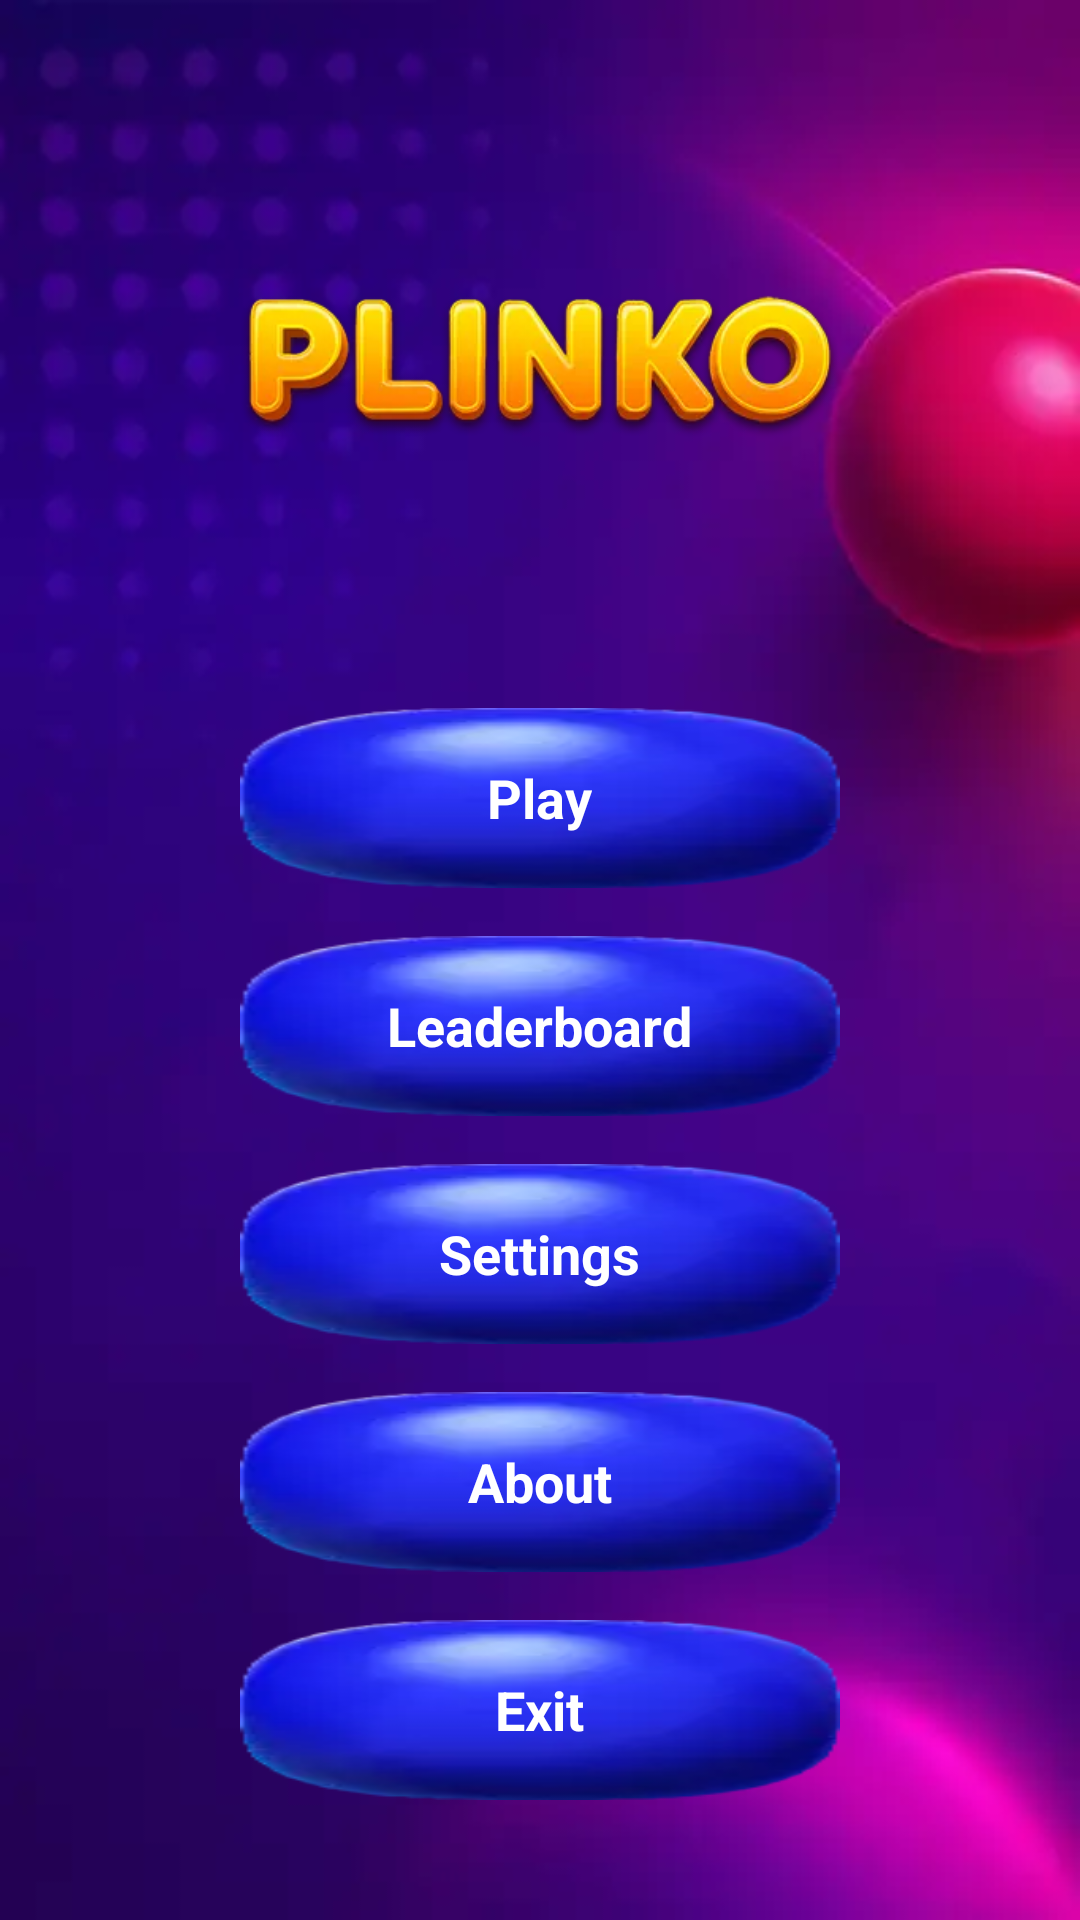

This screen was rendered from an Android layout file. Write that file and the resources it references.
<!-- AndroidManifest.xml: application theme Theme.Plinko -->
<!-- res/layout/fragment_menu.xml -->
<?xml version="1.0" encoding="utf-8"?>
<androidx.constraintlayout.widget.ConstraintLayout xmlns:android="http://schemas.android.com/apk/res/android"
    xmlns:app="http://schemas.android.com/apk/res-auto"
    xmlns:tools="http://schemas.android.com/tools"
    android:layout_width="match_parent"
    android:layout_height="match_parent"
    android:background="@drawable/background"
    android:padding="24dp">

    <ScrollView
        android:id="@+id/scrollView"
        android:layout_width="0dp"
        android:layout_height="0dp"
        android:fillViewport="true"
        app:layout_constraintBottom_toBottomOf="parent"
        app:layout_constraintEnd_toEndOf="parent"
        app:layout_constraintStart_toStartOf="parent"
        app:layout_constraintTop_toTopOf="parent">

        <LinearLayout
            android:layout_width="match_parent"
            android:layout_height="wrap_content"
            android:gravity="center_horizontal"
            android:orientation="vertical">

            <ImageView
                android:id="@+id/logo"
                android:layout_width="200dp"
                android:layout_height="100dp"
                android:layout_marginTop="48dp"
                android:contentDescription="@string/logo"
                android:scaleType="centerInside"
                android:src="@drawable/logo" />

            <LinearLayout
                android:layout_width="match_parent"
                android:layout_height="wrap_content"
                android:layout_marginTop="64dp"
                android:gravity="center_horizontal"
                android:orientation="vertical">

                
                <FrameLayout
                    android:id="@+id/btn_play"
                    android:layout_width="200dp"
                    android:layout_height="60dp"
                    android:layout_marginBottom="16dp"
                    android:clickable="true"
                    android:focusable="true">

                    <ImageView
                        android:layout_width="match_parent"
                        android:layout_height="match_parent"
                        android:contentDescription="@string/button_background"
                        android:scaleType="fitXY"
                        android:src="@drawable/btn"
                        tools:ignore="RedundantDescriptionCheck" />

                    <TextView
                        android:layout_width="wrap_content"
                        android:layout_height="wrap_content"
                        android:layout_gravity="center"
                        android:text="@string/play"
                        android:textColor="@android:color/white"
                        android:textSize="18sp"
                        android:textStyle="bold" />

                </FrameLayout>

                <FrameLayout
                    android:id="@+id/btn_leaderboard"
                    android:layout_width="200dp"
                    android:layout_height="60dp"
                    android:layout_marginBottom="16dp"
                    android:clickable="true"
                    android:focusable="true">

                    <ImageView
                        android:layout_width="match_parent"
                        android:layout_height="match_parent"
                        android:contentDescription="@string/button_background"
                        android:scaleType="fitXY"
                        android:src="@drawable/btn"
                        tools:ignore="RedundantDescriptionCheck" />

                    <TextView
                        android:layout_width="wrap_content"
                        android:layout_height="wrap_content"
                        android:layout_gravity="center"
                        android:text="@string/leaderboard"
                        android:textColor="@android:color/white"
                        android:textSize="18sp"
                        android:textStyle="bold" />

                </FrameLayout>

                <FrameLayout
                    android:id="@+id/btn_settings"
                    android:layout_width="200dp"
                    android:layout_height="60dp"
                    android:layout_marginBottom="16dp"
                    android:clickable="true"
                    android:focusable="true">

                    <ImageView
                        android:layout_width="match_parent"
                        android:layout_height="match_parent"
                        android:contentDescription="@string/button_background"
                        android:scaleType="fitXY"
                        android:src="@drawable/btn"
                        tools:ignore="RedundantDescriptionCheck" />

                    <TextView
                        android:layout_width="wrap_content"
                        android:layout_height="wrap_content"
                        android:layout_gravity="center"
                        android:text="@string/settings"
                        android:textColor="@android:color/white"
                        android:textSize="18sp"
                        android:textStyle="bold" />

                </FrameLayout>

                <FrameLayout
                    android:id="@+id/btn_about"
                    android:layout_width="200dp"
                    android:layout_height="60dp"
                    android:layout_marginBottom="16dp"
                    android:clickable="true"
                    android:focusable="true">

                    <ImageView
                        android:layout_width="match_parent"
                        android:layout_height="match_parent"
                        android:contentDescription="@string/button_background"
                        android:scaleType="fitXY"
                        android:src="@drawable/btn"
                        tools:ignore="RedundantDescriptionCheck" />

                    <TextView
                        android:layout_width="wrap_content"
                        android:layout_height="wrap_content"
                        android:layout_gravity="center"
                        android:text="@string/about"
                        android:textColor="@android:color/white"
                        android:textSize="18sp"
                        android:textStyle="bold" />

                </FrameLayout>

                <FrameLayout
                    android:id="@+id/btn_exit"
                    android:layout_width="200dp"
                    android:layout_height="60dp"
                    android:clickable="true"
                    android:focusable="true">

                    <ImageView
                        android:layout_width="match_parent"
                        android:layout_height="match_parent"
                        android:contentDescription="@string/button_background"
                        android:scaleType="fitXY"
                        android:src="@drawable/btn"
                        tools:ignore="RedundantDescriptionCheck" />

                    <TextView
                        android:layout_width="wrap_content"
                        android:layout_height="wrap_content"
                        android:layout_gravity="center"
                        android:text="@string/exit"
                        android:textColor="@android:color/white"
                        android:textSize="18sp"
                        android:textStyle="bold" />

                </FrameLayout>

            </LinearLayout>

        </LinearLayout>

    </ScrollView>

</androidx.constraintlayout.widget.ConstraintLayout>
<!-- resources referenced by this layout -->
<resources>
  <!-- drawable background: webp bitmap (drawable, 4324 bytes) -->
  <!-- drawable btn: webp bitmap (drawable, 1802 bytes) -->
  <!-- drawable logo: webp bitmap (drawable, 13052 bytes) -->
  <string name="about">About</string>
  <string name="button_background">button background</string>
  <string name="exit">Exit</string>
  <string name="leaderboard">Leaderboard</string>
  <string name="logo">logo</string>
  <string name="play">Play</string>
  <string name="settings">Settings</string>
  <style name="Theme.Plinko" parent="Theme.MaterialComponents.DayNight.NoActionBar">
          <item name="android:windowAnimationStyle">@null</item>
      </style>
</resources>
